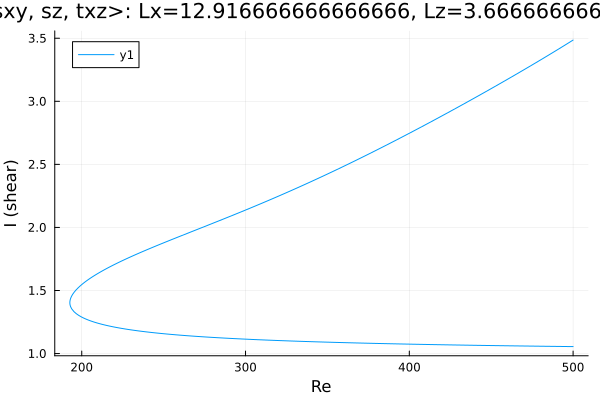

The table this chart was drawn from, first rows:
Re, shear
500.0, 3.485
498.7, 3.475
497.3, 3.463
495.9, 3.452
494.5, 3.441
493, 3.429
491.6, 3.418
490.2, 3.407
488.8, 3.396
487.4, 3.385
486, 3.373
484.6, 3.362
483.1, 3.351
481.7, 3.34
480.3, 3.329
478.9, 3.318
477.5, 3.307
476.1, 3.297
474.7, 3.286
473.2, 3.275
471.8, 3.264
470.4, 3.253
469, 3.243
467.6, 3.232
466.2, 3.221
464.8, 3.21
463.3, 3.2
461.9, 3.189
460.5, 3.179
459.1, 3.168
457.7, 3.158
456.3, 3.147
454.9, 3.136
453.4, 3.126
452, 3.116
450.6, 3.105
449.2, 3.095
447.8, 3.084
446.4, 3.074
445, 3.064
443.5, 3.053
442.1, 3.043
440.7, 3.033
439.3, 3.023
437.9, 3.012
436.5, 3.002
435.1, 2.992
433.6, 2.982
432.2, 2.972
430.8, 2.961
429.4, 2.951
428, 2.941
426.6, 2.931
425.2, 2.921
423.7, 2.911
422.3, 2.901
420.9, 2.891
419.5, 2.881
418.1, 2.871
416.7, 2.861
... 441 more rows
